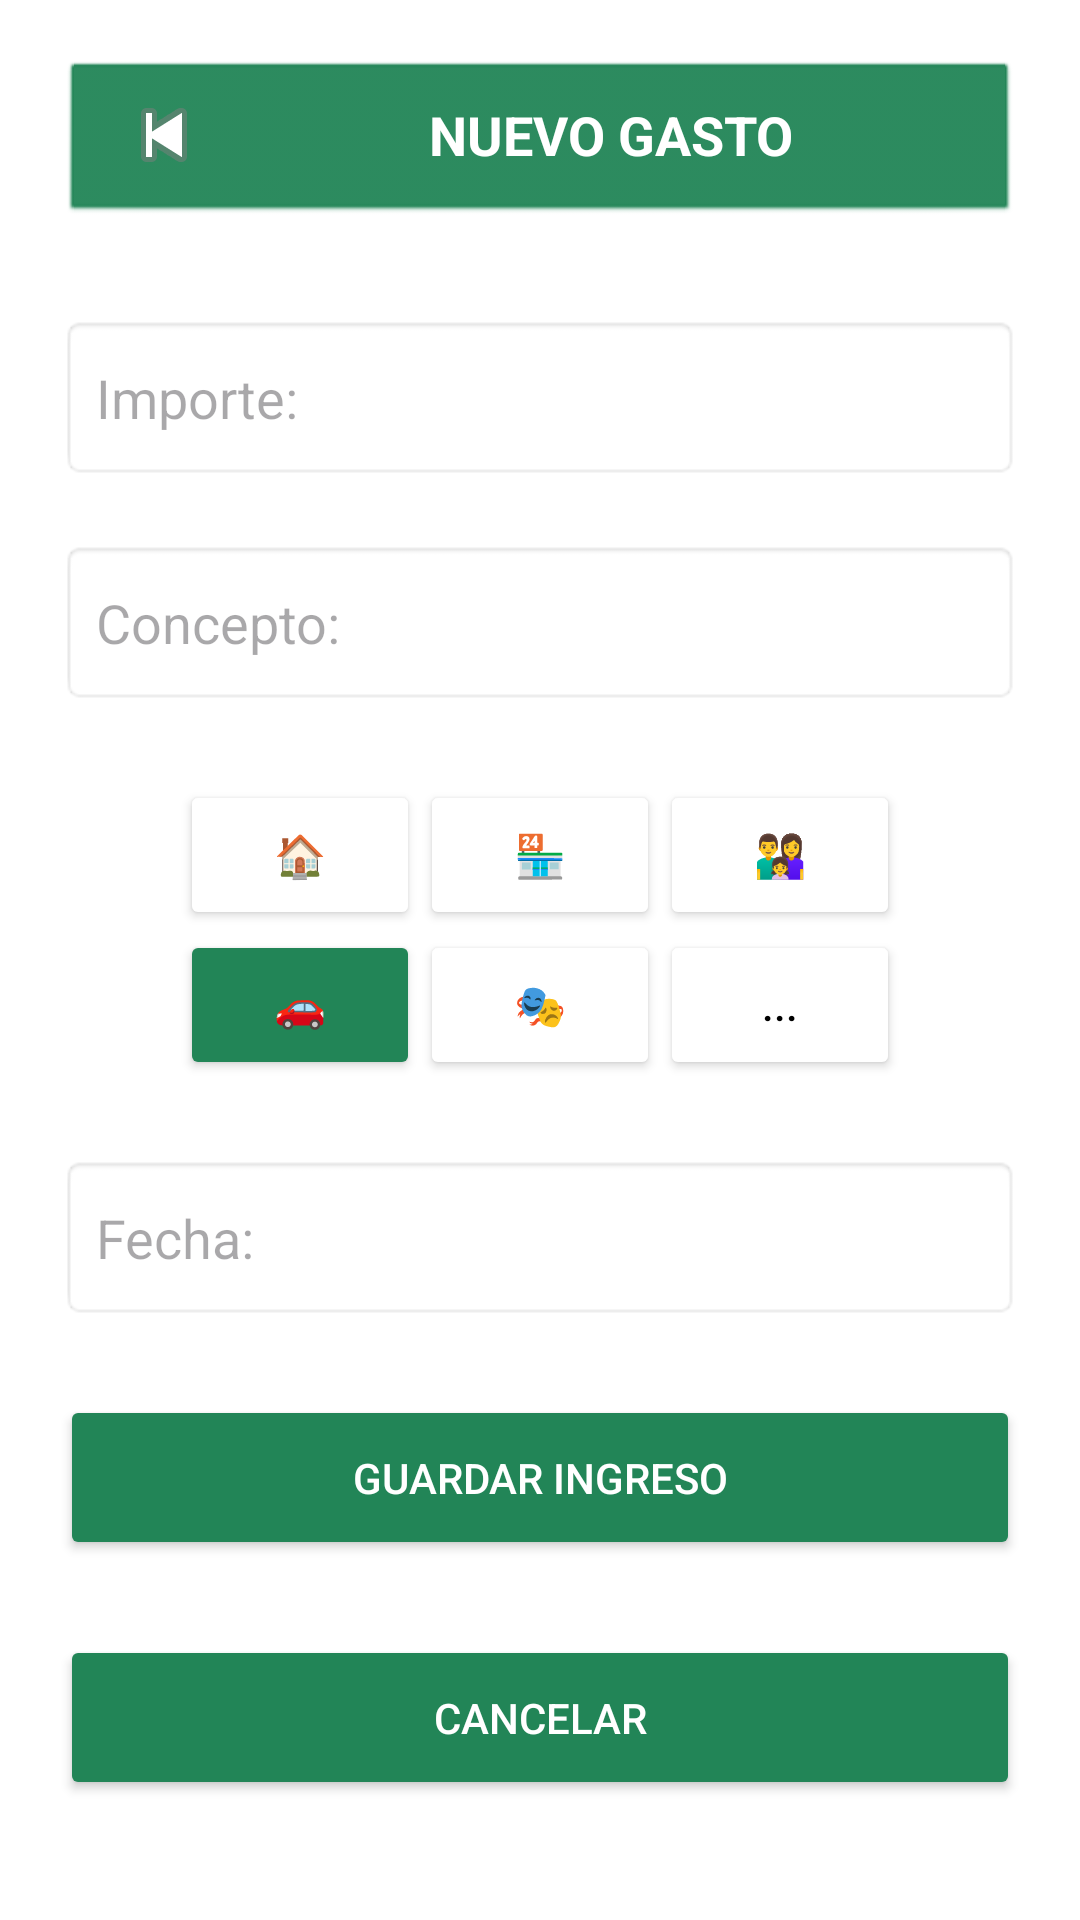

Here is an Android app screen rendered from its layout file. Give the layout XML and the strings, colors and styles it references.
<!-- AndroidManifest.xml: application theme Theme.MiMonedaPrototipo -->
<!-- res/layout/activity_aniadir_gasto4.xml -->
<?xml version="1.0" encoding="utf-8"?>
<androidx.constraintlayout.widget.ConstraintLayout xmlns:android="http://schemas.android.com/apk/res/android"
    xmlns:app="http://schemas.android.com/apk/res-auto"
    android:id="@+id/main"
    android:layout_width="match_parent"
    android:layout_height="match_parent"
    android:background="#ECECEC"
    android:backgroundTint="@color/white">

    

    <LinearLayout
        android:id="@+id/layoutCabecera"
        android:layout_width="0dp"
        android:layout_height="55dp"
        android:layout_margin="20dp"
        android:background="@android:drawable/btn_default"
        android:backgroundTint="#228557"
        android:gravity="center_vertical"
        android:orientation="horizontal"
        app:layout_constraintEnd_toEndOf="parent"
        app:layout_constraintStart_toStartOf="parent"
        app:layout_constraintTop_toTopOf="parent">

        <ImageButton
            android:id="@+id/btnVolver"
            android:layout_width="48dp"
            android:layout_height="48dp"
            android:background="@android:color/transparent"
            android:src="@android:drawable/ic_media_previous" />

        <TextView
            android:layout_width="0dp"
            android:layout_height="wrap_content"
            android:layout_weight="1"
            android:gravity="center"
            android:text="NUEVO GASTO"
            android:textColor="#FFFFFF"
            android:textSize="18sp"
            android:textStyle="bold" />

    </LinearLayout>

    

    <EditText
        android:id="@+id/etImporte"
        android:layout_width="0dp"
        android:layout_height="55dp"
        android:layout_marginStart="20dp"
        android:layout_marginTop="30dp"
        android:layout_marginEnd="20dp"
        android:background="@android:drawable/editbox_background"
        android:hint="Importe:"
        android:inputType="numberDecimal"
        android:padding="12dp"
        app:layout_constraintEnd_toEndOf="parent"
        app:layout_constraintStart_toStartOf="parent"
        app:layout_constraintTop_toBottomOf="@id/layoutCabecera" />

    

    <EditText
        android:id="@+id/etConcepto"
        android:layout_width="0dp"
        android:layout_height="55dp"
        android:layout_marginStart="20dp"
        android:layout_marginTop="20dp"
        android:layout_marginEnd="20dp"
        android:background="@android:drawable/editbox_background"
        android:hint="Concepto:"
        android:padding="12dp"
        app:layout_constraintEnd_toEndOf="parent"
        app:layout_constraintStart_toStartOf="parent"
        app:layout_constraintTop_toBottomOf="@id/etImporte" />

    

    <GridLayout
        android:id="@+id/gridCategorias"
        android:layout_width="wrap_content"
        android:layout_height="wrap_content"
        android:layout_marginTop="25dp"
        android:columnCount="3"
        app:layout_constraintEnd_toEndOf="parent"
        app:layout_constraintStart_toStartOf="parent"
        app:layout_constraintTop_toBottomOf="@id/etConcepto">

        <Button
            android:id="@+id/btnCasa"
            android:layout_width="80dp"
            android:layout_height="50dp"
            android:backgroundTint="@color/white"
            android:text="🏠" />

        <Button
            android:id="@+id/btnCompras"
            android:layout_width="80dp"
            android:layout_height="50dp"
            android:backgroundTint="@color/white"
            android:text="🏪" />

        <Button
            android:id="@+id/btnFamilia"
            android:layout_width="80dp"
            android:layout_height="50dp"
            android:backgroundTint="@color/white"
            android:text="👨‍👩‍👧" />

        <Button
            android:id="@+id/btnTransporte"
            android:layout_width="80dp"
            android:layout_height="50dp"
            android:backgroundTint="#228557"
            android:text="🚗" />

        <Button
            android:id="@+id/btnOcio"
            android:layout_width="80dp"
            android:layout_height="50dp"
            android:backgroundTint="@color/white"
            android:text="🎭" />

        <Button
            android:id="@+id/btnOtros"
            android:layout_width="80dp"
            android:layout_height="50dp"
            android:backgroundTint="@color/white"
            android:text="..."
            android:textColor="@color/black" />

    </GridLayout>

    

    <EditText
        android:id="@+id/etFecha"
        android:layout_width="0dp"
        android:layout_height="55dp"
        android:layout_marginStart="20dp"
        android:layout_marginTop="25dp"
        android:layout_marginEnd="20dp"
        android:background="@android:drawable/editbox_background"
        android:focusable="false"
        android:hint="Fecha:"
        android:padding="12dp"
        app:layout_constraintEnd_toEndOf="parent"
        app:layout_constraintStart_toStartOf="parent"
        app:layout_constraintTop_toBottomOf="@id/gridCategorias" />

    

    <Button
        android:id="@+id/btnGuardar"
        android:layout_width="0dp"
        android:layout_height="55dp"
        android:layout_marginStart="20dp"
        android:layout_marginTop="25dp"
        android:layout_marginEnd="20dp"
        android:backgroundTint="#228557"
        android:text="GUARDAR INGRESO"
        android:textColor="#FFFFFF"
        app:icon="@drawable/ic_confirmado"
        app:iconTintMode="multiply"
        app:layout_constraintEnd_toEndOf="parent"
        app:layout_constraintStart_toStartOf="parent"
        app:layout_constraintTop_toBottomOf="@id/etFecha" />

    

    <Button
        android:id="@+id/btnCancelar"
        android:layout_width="0dp"
        android:layout_height="55dp"
        android:layout_marginStart="20dp"
        android:layout_marginTop="25dp"
        android:layout_marginEnd="20dp"
        android:backgroundTint="#228557"
        android:text="CANCELAR"
        android:textColor="#FFFFFF"
        app:icon="@android:drawable/btn_dialog"
        app:iconTintMode="multiply"
        app:layout_constraintEnd_toEndOf="parent"
        app:layout_constraintStart_toStartOf="parent"
        app:layout_constraintTop_toBottomOf="@id/btnGuardar" />

</androidx.constraintlayout.widget.ConstraintLayout>
<!-- resources referenced by this layout -->
<resources>
  <!-- drawable ic_confirmado (drawable) -->
  <?xml version="1.0" encoding="utf-8"?>
  <vector xmlns:android="http://schemas.android.com/apk/res/android"
      android:width="55dp"
      android:height="55dp"
      android:viewportWidth="24"
      android:viewportHeight="24">
  
      
      <path
          android:fillColor="#000000"
          android:pathData="M12,2A10,10 0,1 1,12 22A10,10 0,1 1,12 2Z" />
  
      
      <path
          android:fillColor="@android:color/transparent"
          android:strokeColor="#1E805E"
          android:strokeWidth="2.2"
          android:strokeLineCap="round"
          android:strokeLineJoin="round"
          android:pathData="M7.5,12L10.5,15L16.5,9" />
  
  </vector>
  <style name="Theme.MiMonedaPrototipo" parent="Base.Theme.MiMonedaPrototipo" />
  <style name="Base.Theme.MiMonedaPrototipo" parent="Theme.Material3.DayNight.NoActionBar">
  		<item name="colorPrimary">#267F82</item>
  		<item name="colorOnPrimary">#FFFFFF</item>
  	</style>
  <!-- not gathered from this repository: default colours our renderer supplied (Android Studio template values) -->
  <color name="black">#FF000000</color>
  <color name="white">#FFFFFFFF</color>
</resources>
